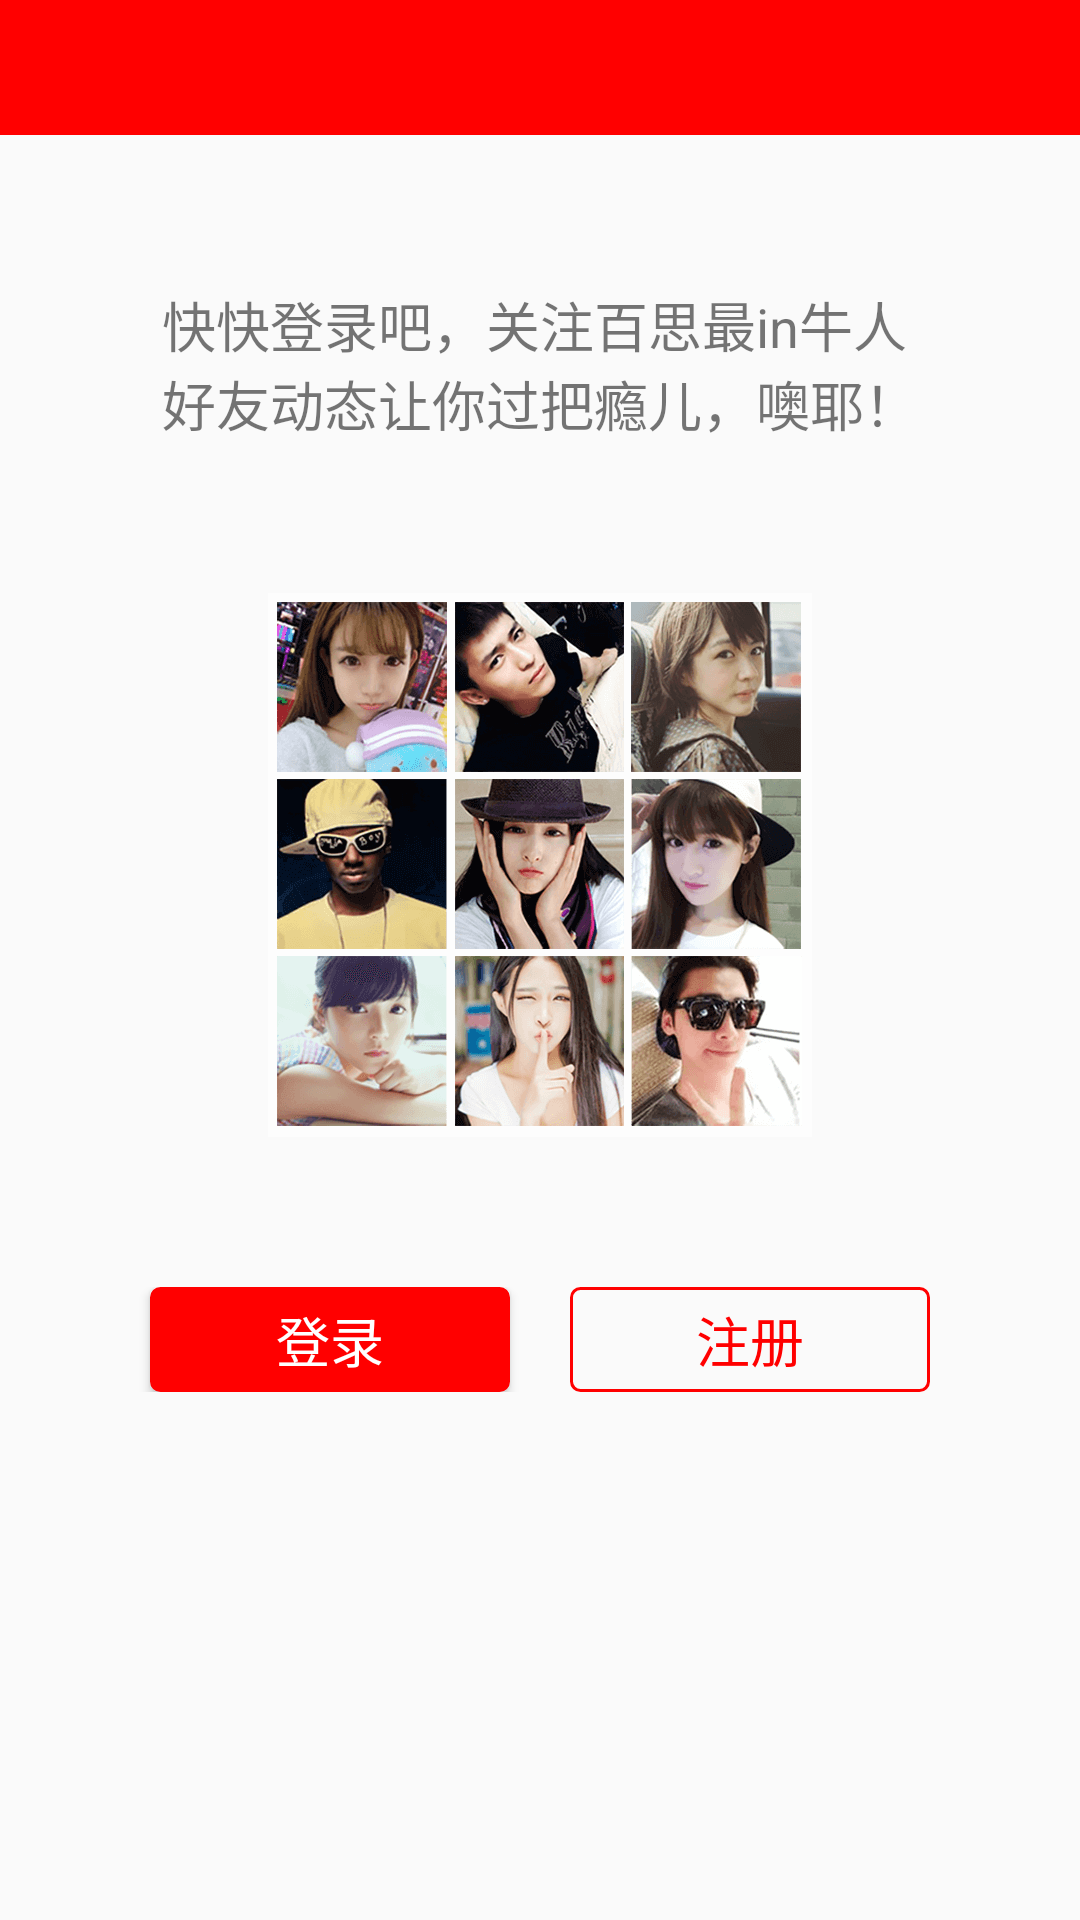

Here is an Android app screen rendered from its layout file. Give the layout XML and the strings, colors and styles it references.
<!-- AndroidManifest.xml: application theme AppTheme -->
<!-- res/layout/guanzhu_layout.xml -->
<?xml version="1.0" encoding="utf-8"?>
<LinearLayout xmlns:android="http://schemas.android.com/apk/res/android"
    android:layout_width="match_parent"
    android:layout_height="match_parent"
    android:orientation="vertical">

    <android.support.v7.widget.Toolbar
        android:id="@+id/toolbar"
        android:layout_width="match_parent"
        android:layout_height="45dp"
        android:background="#f00">

    </android.support.v7.widget.Toolbar>


    <TextView
        android:layout_width="wrap_content"
        android:layout_height="wrap_content"
        android:layout_gravity="center"
        android:layout_marginTop="50dp"
        android:text="@string/GuanZhuNotloggedin"
        android:textSize="18sp" />


    <ImageView
        android:layout_width="wrap_content"
        android:layout_height="wrap_content"
        android:layout_gravity="center"
        android:layout_marginTop="50dp"
        android:src="@mipmap/follow_prompt_login_icon" />

    <LinearLayout
        android:layout_width="match_parent"
        android:layout_height="wrap_content"
        android:layout_marginTop="50dp"
        android:gravity="center"
        android:orientation="horizontal">

        <Button
            android:id="@+id/btn1"
            android:layout_width="120dp"
            android:layout_height="35dp"
            android:background="@drawable/btn_selector"
            android:text="登录"
            android:textColor="#fff"
            android:textSize="18sp" />

        <View
            android:layout_width="20dp"
            android:layout_height="1dp" />

        <Button
            android:id="@+id/btn2"
            android:layout_width="120dp"
            android:layout_height="35dp"
            android:background="@drawable/btn1_selector"
            android:text="注册"
            android:textColor="#f00"
            android:textSize="18sp" />
    </LinearLayout>

</LinearLayout>
<!-- resources referenced by this layout -->
<resources>
  <!-- drawable btn1_selector (drawable) -->
  <?xml version="1.0" encoding="utf-8"?>
  <selector xmlns:android="http://schemas.android.com/apk/res/android">
      <item android:state_pressed="true" android:drawable="@drawable/btn_shape_zhuce_press"/>
      <item android:drawable="@drawable/btn_shape_zhuce"/>
  
  </selector>
  <!-- drawable btn_selector (drawable) -->
  <?xml version="1.0" encoding="utf-8"?>
  <selector xmlns:android="http://schemas.android.com/apk/res/android">
      <item android:drawable="@drawable/btn_shape_denglu_press" android:state_pressed="true"/>
      <item android:drawable="@drawable/btn_shape_denglu"/>
  </selector>
  <!-- mipmap follow_prompt_login_icon: png bitmap (mipmap-xxhdpi, 123048 bytes) -->
  <string name="GuanZhuNotloggedin">快快登录吧，关注百思最in牛人\n好友动态让你过把瘾儿，噢耶！</string>
  <style name="AppTheme" parent="Theme.AppCompat.Light.NoActionBar">
          
          <item name="colorPrimary">@color/colorPrimary</item>
          <item name="colorPrimaryDark">@color/colorPrimaryDark</item>
          <item name="colorAccent">@color/colorAccent</item>
      </style>
  <!-- drawable btn_shape_zhuce_press (drawable) -->
  <?xml version="1.0" encoding="utf-8"?>
  <shape xmlns:android="http://schemas.android.com/apk/res/android">
      <stroke android:width="1dp" android:color="#5f00"/>
      <corners android:radius="3dp"/>
      <solid android:color="#0fff"/>
  </shape>
  <!-- drawable btn_shape_zhuce (drawable) -->
  <?xml version="1.0" encoding="utf-8"?>
  <shape xmlns:android="http://schemas.android.com/apk/res/android">
      <stroke android:width="1dp" android:color="#f00"/>
      <corners android:radius="3dp"/>
      <solid android:color="#0fff"/>
  </shape>
  <!-- drawable btn_shape_denglu_press (drawable) -->
  <?xml version="1.0" encoding="utf-8"?>
  <shape xmlns:android="http://schemas.android.com/apk/res/android">
      <corners android:radius="3dp"/>
      <solid android:color="#9f00"/>
  </shape>
  <!-- drawable btn_shape_denglu (drawable) -->
  <?xml version="1.0" encoding="utf-8"?>
  <shape xmlns:android="http://schemas.android.com/apk/res/android">
      <stroke android:width="1dp" android:color="#f00"/>
      <corners android:radius="3dp"/>
      <solid android:color="#f00"/>
  </shape>
  <color name="colorPrimary">#3F51B5</color>
  <color name="colorPrimaryDark">#303F9F</color>
  <color name="colorAccent">#FF4081</color>
</resources>
